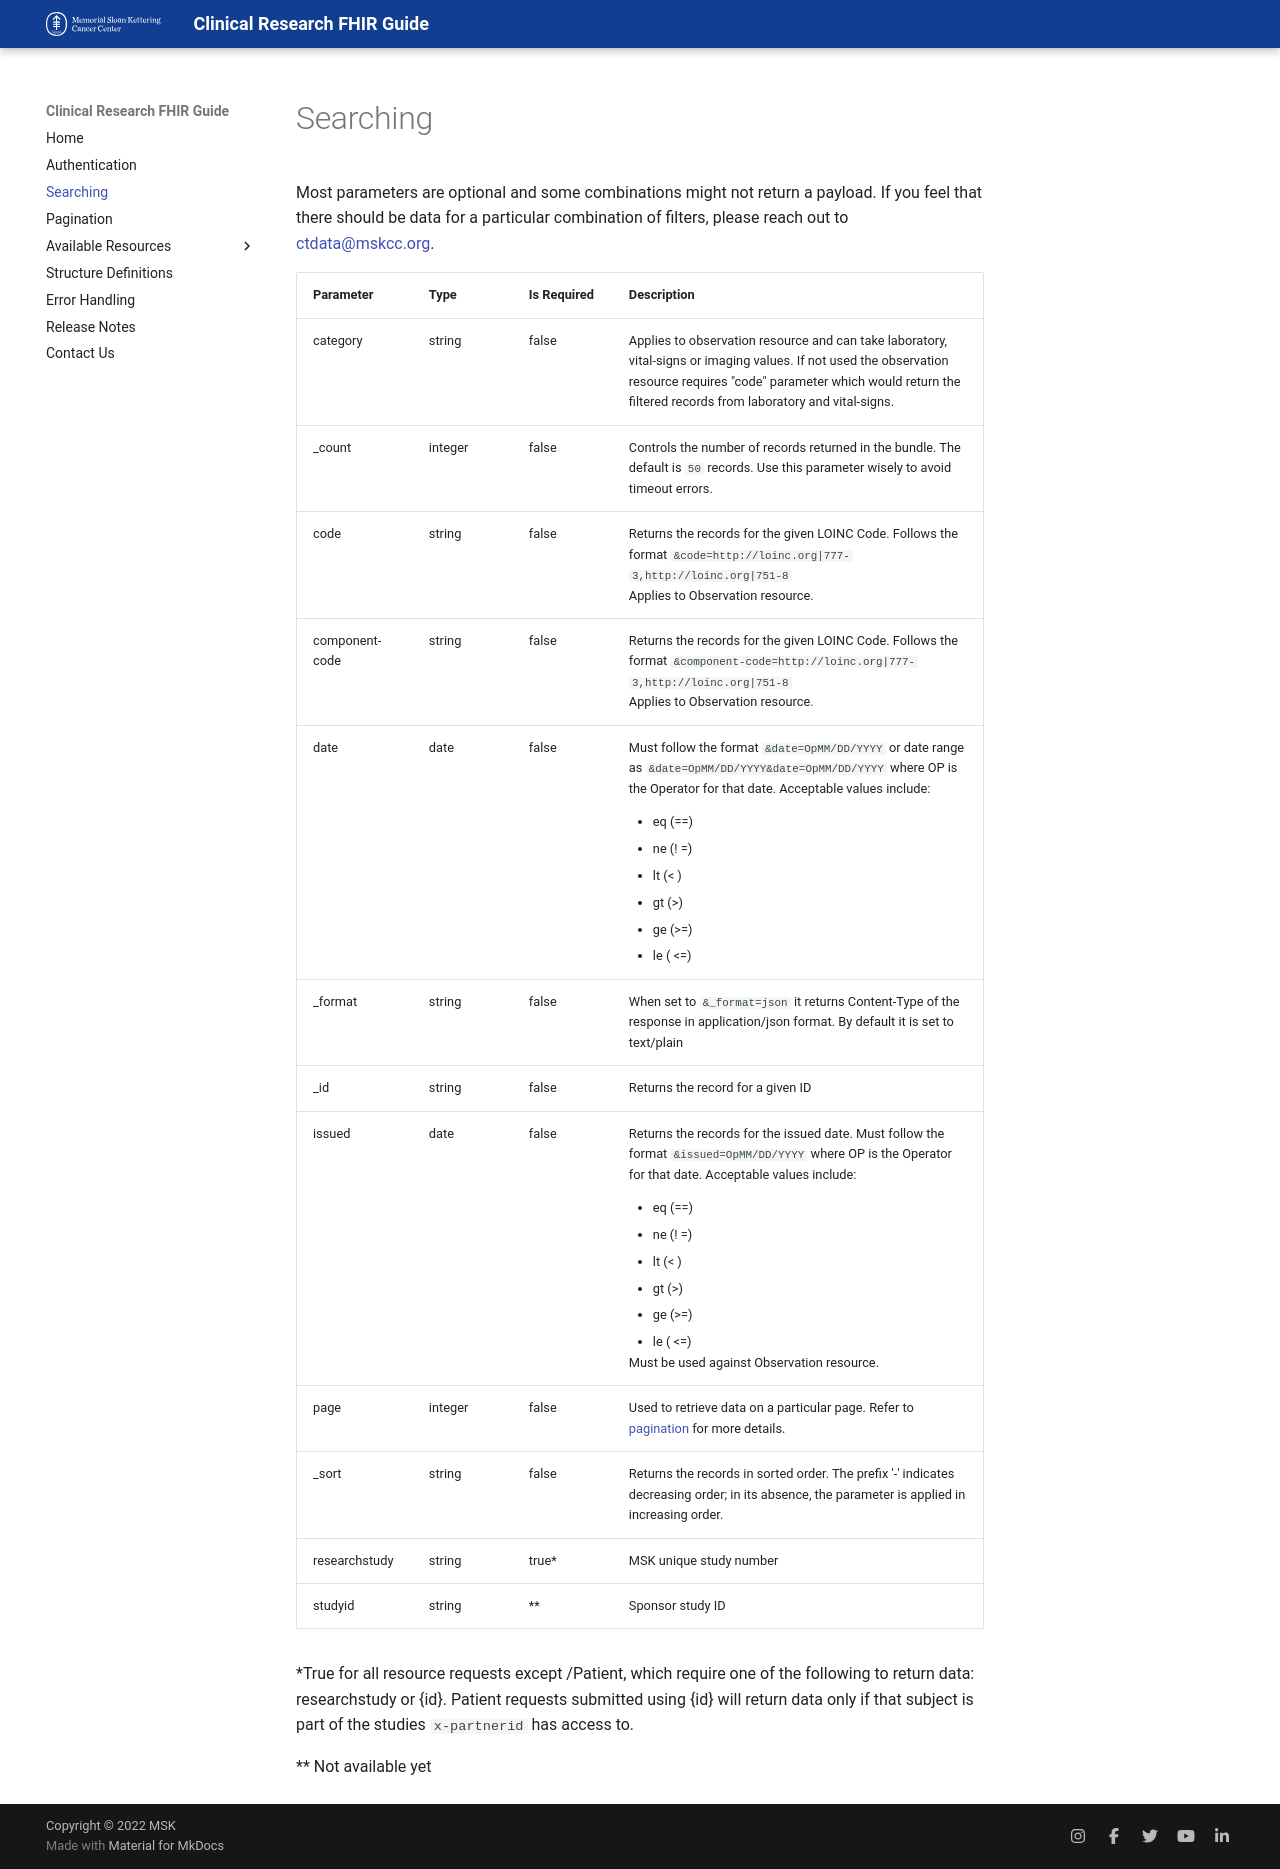

repository: mskcc/critfhirdeveloper · page: searching/index.html · generator: mkdocs

Most parameters are optional and some combinations might not return a payload. If you feel that there should be data for a particular combination of filters, please reach out to [ctdata@mskcc.org](mailto:ctdata@mskcc.org).


| Parameter      | Type    | Is Required | Description                        |
| -----------    | ------- | ----------- | ---------------------------------- |
| category       | string  | false       | Applies to observation resource and can take laboratory, vital-signs or imaging values. If not used the observation resource requires "code" parameter which would return the filtered records from laboratory and vital-signs. |
| _count         | integer | false       | Controls the number of records returned in the bundle. The default is `50` records. Use this parameter wisely to avoid timeout errors. |
| code           | string  | false       | Returns the records for the given LOINC Code. Follows the format `&code=http://loinc.org|777-3,http://loinc.org|751-8` <br> Applies to Observation resource.|
| component-code | string  | false       | Returns the records for the given LOINC Code. Follows the format `&component-code=http://loinc.org|777-3,http://loinc.org|751-8` <br> Applies to Observation resource.|
| date           | date    | false       | Must follow the format `&date=OpMM/DD/YYYY` or date range as `&date=OpMM/DD/YYYY&date=OpMM/DD/YYYY` where OP is the Operator for that date. Acceptable values include: <ul><li>eq (==)</li><li>ne (! =)</li><li>lt (< )</li><li>gt (>)</li><li>ge (>=)</li><li>le ( <=)</li></ul>|
| _format        | string  | false       | When set to `&_format=json` it returns Content-Type of the response in application/json format. By default it is set to text/plain |
| _id            | string  | false       | Returns the record for a given ID |
| issued         | date    | false       | Returns the records for the issued date. Must follow the format `&issued=OpMM/DD/YYYY` where OP is the Operator for that date. Acceptable values include: <ul><li>eq (==)</li><li>ne (! =)</li><li>lt (< )</li><li>gt (>)</li><li>ge (>=)</li><li>le ( <=)</li></ul> Must be used against Observation resource.|
| page           | integer | false       | Used to retrieve data on a particular page. Refer to [pagination](pagination.md) for more details. |
| _sort			 | string  | false       | Returns the records in sorted order. The prefix '-' indicates decreasing order; in its absence, the parameter is applied in increasing order.|
| researchstudy  | string  | true*       | MSK unique study number           |
| studyid        | string  | **          | Sponsor study ID                  |

*True for all resource requests except /Patient, which require one of the following to return data: researchstudy or {id}. Patient requests submitted using {id} will return data only if that subject is part of the studies `x-partnerid` has access to.

** Not available yet
